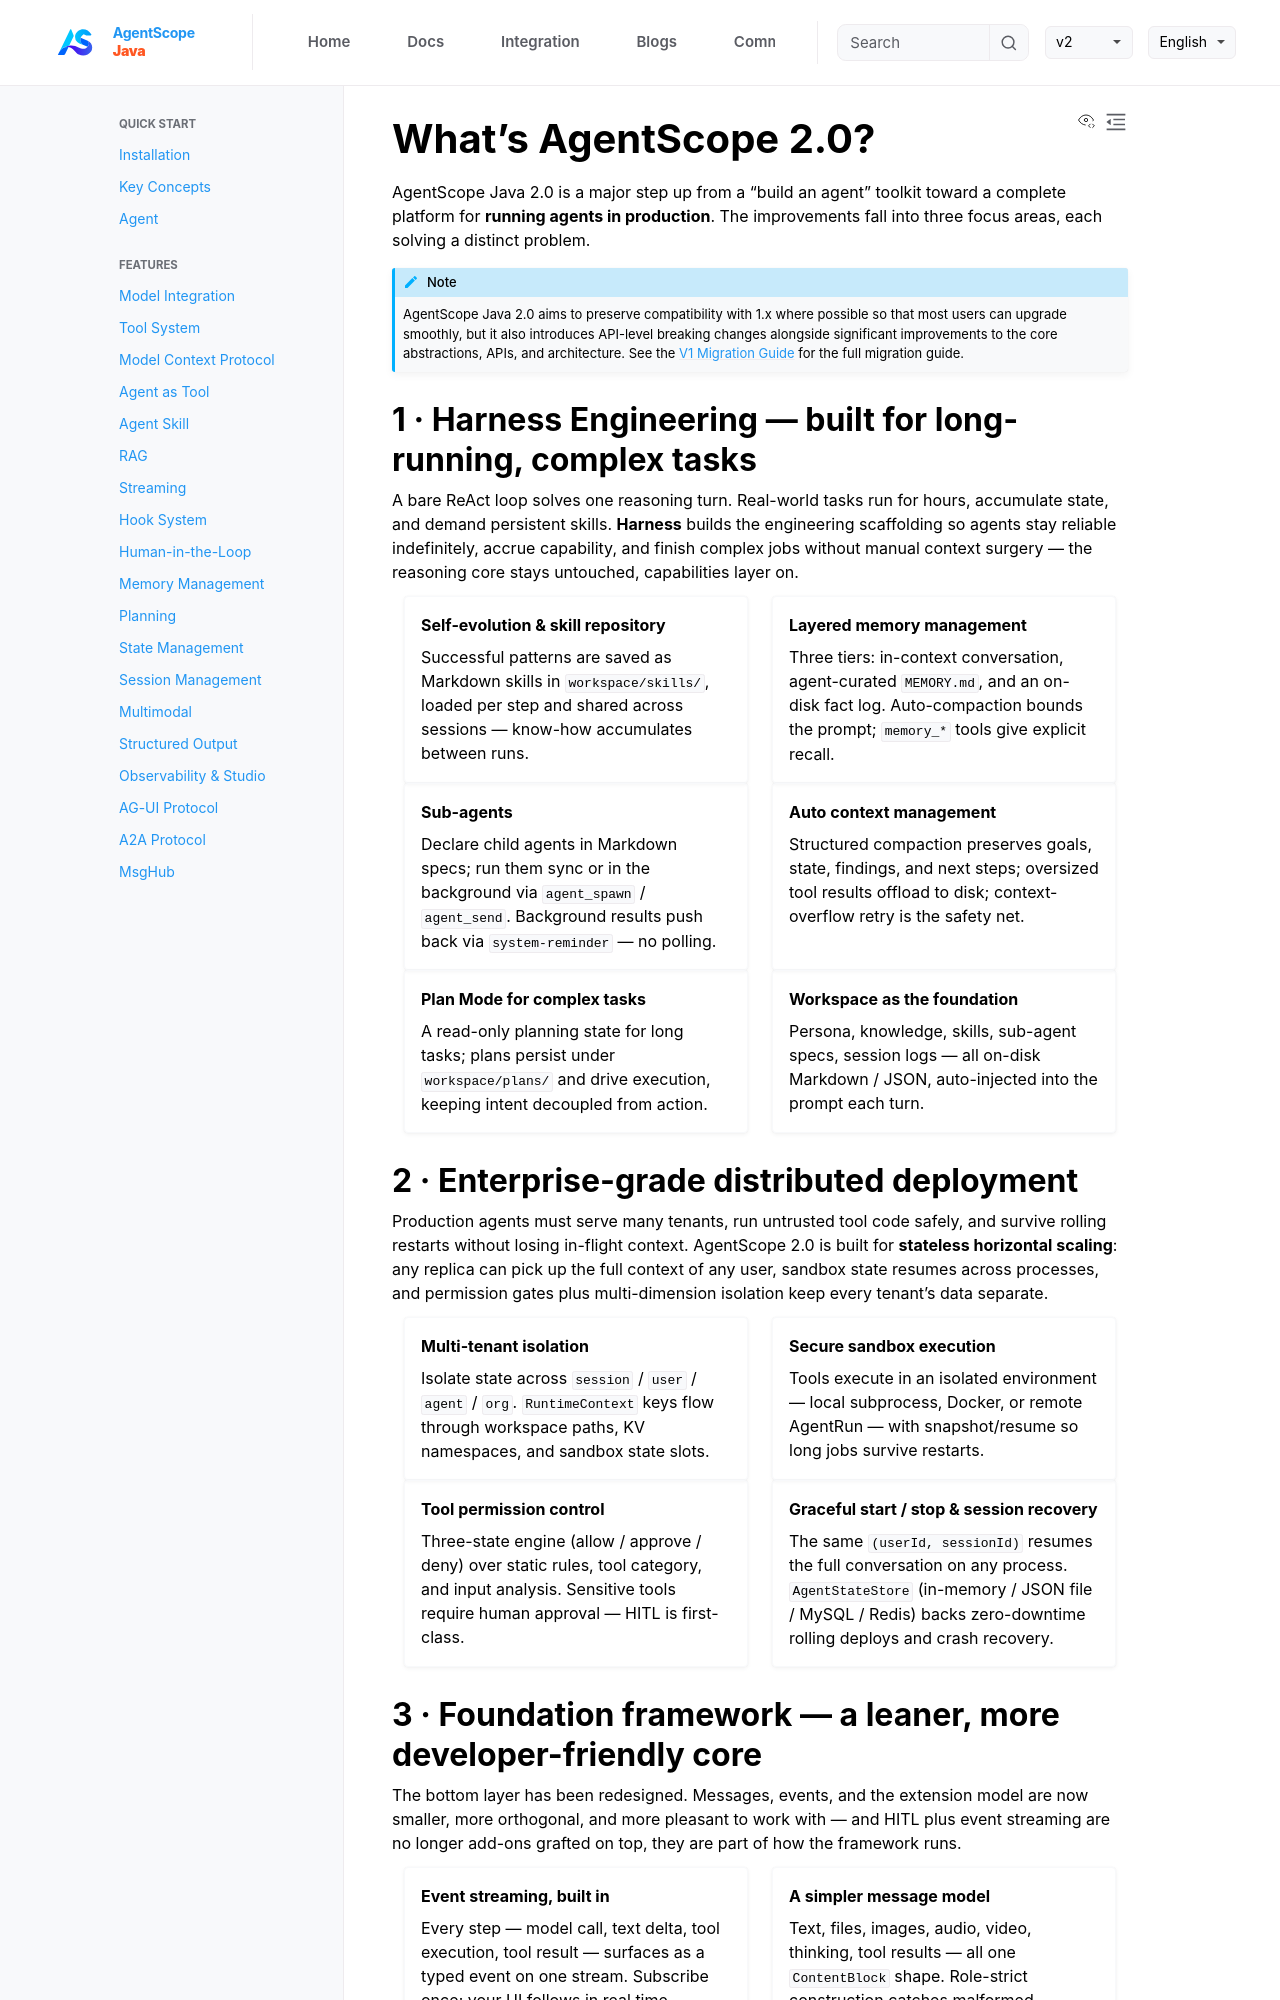

repository: lifl00001/agentscope-java · page: v2/en/docs/index.html · generator: jekyll

---
title: "What's AgentScope 2.0?"
description: "Harness engineering, enterprise-grade distributed deployment, and a redesigned foundation."
---

AgentScope Java 2.0 is a major step up from a "build an agent" toolkit toward a complete platform for **running agents in production**. The improvements fall into three focus areas, each solving a distinct problem.

:::{note}
AgentScope Java 2.0 aims to preserve compatibility with 1.x where possible so that most users can upgrade smoothly, but it also introduces API-level breaking changes alongside significant improvements to the core abstractions, APIs, and architecture. See the [V1 Migration Guide](./change-log.md) for the full migration guide.
:::

## 1 · Harness Engineering — built for long-running, complex tasks

A bare ReAct loop solves one reasoning turn. Real-world tasks run for hours, accumulate state, and demand persistent skills. **Harness** builds the engineering scaffolding so agents stay reliable indefinitely, accrue capability, and finish complex jobs without manual context surgery — the reasoning core stays untouched, capabilities layer on.

::::{grid} 2

:::{grid-item-card} Self-evolution & skill repository
:link: harness/skill.html

Successful patterns are saved as Markdown skills in `workspace/skills/`, loaded per step and shared across sessions — know-how accumulates between runs.
:::

:::{grid-item-card} Layered memory management
:link: harness/memory.html

Three tiers: in-context conversation, agent-curated `MEMORY.md`, and an on-disk fact log. Auto-compaction bounds the prompt; `memory_*` tools give explicit recall.
:::

:::{grid-item-card} Sub-agents
:link: harness/subagent.html

Declare child agents in Markdown specs; run them sync or in the background via `agent_spawn` / `agent_send`. Background results push back via `system-reminder` — no polling.
:::

:::{grid-item-card} Auto context management
:link: harness/compaction.html

Structured compaction preserves goals, state, findings, and next steps; oversized tool results offload to disk; context-overflow retry is the safety net.
:::

:::{grid-item-card} Plan Mode for complex tasks
:link: harness/plan-mode.html

A read-only planning state for long tasks; plans persist under `workspace/plans/` and drive execution, keeping intent decoupled from action.
:::

:::{grid-item-card} Workspace as the foundation
:link: harness/workspace.html

Persona, knowledge, skills, sub-agent specs, session logs — all on-disk Markdown / JSON, auto-injected into the prompt each turn.
:::

::::

## 2 · Enterprise-grade distributed deployment

Production agents must serve many tenants, run untrusted tool code safely, and survive rolling restarts without losing in-flight context. AgentScope 2.0 is built for **stateless horizontal scaling**: any replica can pick up the full context of any user, sandbox state resumes across processes, and permission gates plus multi-dimension isolation keep every tenant's data separate.

::::{grid} 2

:::{grid-item-card} Multi-tenant isolation
:link: building-blocks/context.html

Isolate state across `session` / `user` / `agent` / `org`. `RuntimeContext` keys flow through workspace paths, KV namespaces, and sandbox state slots.
:::

:::{grid-item-card} Secure sandbox execution
:link: harness/sandbox.html

Tools execute in an isolated environment — local subprocess, Docker, or remote AgentRun — with snapshot/resume so long jobs survive restarts.
:::

:::{grid-item-card} Tool permission control
:link: building-blocks/permission-system.html

Three-state engine (allow / approve / deny) over static rules, tool category, and input analysis. Sensitive tools require human approval — HITL is first-class.
:::

:::{grid-item-card} Graceful start / stop & session recovery
:link: building-blocks/context.html

The same `(userId, sessionId)` resumes the full conversation on any process. `AgentStateStore` (in-memory / JSON file / MySQL / Redis) backs zero-downtime rolling deploys and crash recovery.
:::

::::
